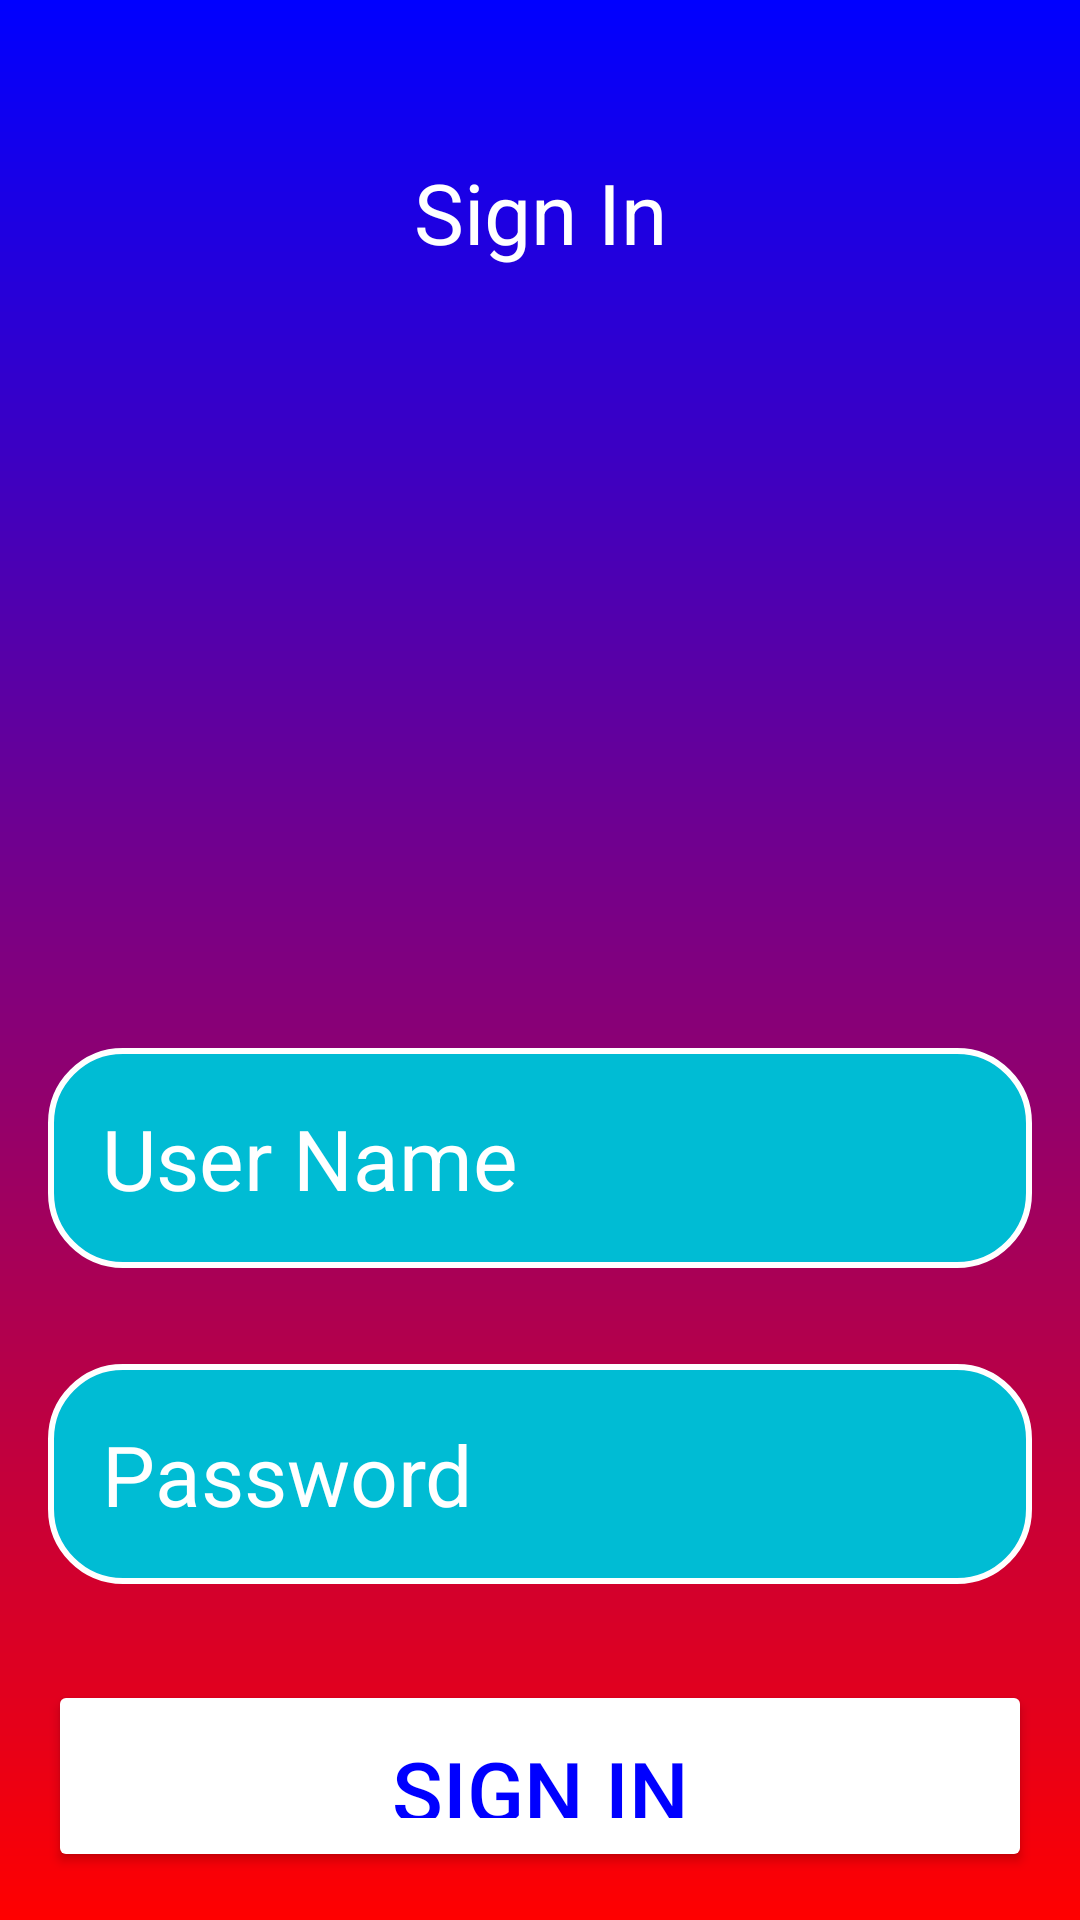

The Android layout XML behind this screen, and the referenced resources:
<!-- AndroidManifest.xml: application theme Theme.DZ15ViewPager2Practice -->
<!-- res/layout/fragment_sign_in.xml -->
<?xml version="1.0" encoding="utf-8"?>
<RelativeLayout xmlns:android="http://schemas.android.com/apk/res/android"
    xmlns:tools="http://schemas.android.com/tools"
    android:layout_width="match_parent"
    android:layout_height="match_parent"
    android:background="@drawable/logincolor"
    android:gravity="center"
    android:padding="16dp"
    tools:context=".SignInFragment">
    <LinearLayout
        android:layout_width="match_parent"
        android:layout_height="wrap_content"
        android:gravity="center"
        android:orientation="vertical">


        <TextView
            android:layout_width="match_parent"
            android:layout_height="wrap_content"
            android:text="Sign In"
            android:textSize="28dp"
            android:padding="36dp"
            android:gravity="center"
            android:layout_marginBottom="32dp"
            android:backgroundTint="@color/white"
            android:textColor="@color/white"
            />

        <ImageView
            android:layout_width="160dp"
            android:layout_height="160dp"
            android:src="@drawable/baseline_person_24"
            />
        <EditText
            android:id="@+id/userNameSignInET"
            android:layout_width="match_parent"
            android:layout_height="wrap_content"
            android:layout_marginTop="32dp"
            android:background="@drawable/rounded_cjrner"
            android:hint="User Name"
            android:textColor="@color/white"
            android:textColorHint="@color/white"
            android:textSize="28dp"
            android:padding="18dp"
            android:inputType="text"
            />

        <EditText
            android:id="@+id/userPasswordSignInET"
            android:layout_width="match_parent"
            android:layout_height="wrap_content"
            android:layout_marginTop="32dp"
            android:background="@drawable/rounded_cjrner"
            android:hint="Password"
            android:textColor="@color/white"
            android:textColorHint="@color/white"
            android:textSize="28dp"
            android:padding="18dp"
            android:inputType="textPassword"
            />
        <Button
            android:id="@+id/loginSignInButtonBTN"
            android:layout_width="match_parent"
            android:layout_height="wrap_content"
            android:text="Sign In"
            android:textSize="28dp"
            android:padding="18dp"
            android:layout_marginTop="32dp"
            android:textColor="@color/blue"
            android:backgroundTint="@color/white"
            />


    </LinearLayout>

</RelativeLayout>
<!-- resources referenced by this layout -->
<resources>
  <color name="blue">#FF0000FF</color>
  <color name="white">#FFFFFFFF</color>
  <!-- drawable logincolor (drawable) -->
  <?xml version="1.0" encoding="utf-8"?>
  <shape xmlns:android="http://schemas.android.com/apk/res/android">
      <gradient
          android:angle="100"
          android:endColor="@color/red"
          android:startColor="@color/blue"
          android:type="linear"
          />
  
  </shape>
  <!-- drawable rounded_cjrner (drawable) -->
  <?xml version="1.0" encoding="utf-8"?>
  <shape xmlns:android="http://schemas.android.com/apk/res/android"
      android:shape="rectangle"
      >
      <solid
          android:color="@color/mediumPurple"/>
      <corners
          android:radius="24dp"/>
      <stroke
          android:color="#ffffff"
          android:width="2dp"/>
  </shape>
  <style name="Theme.DZ15ViewPager2Practice" parent="Base.Theme.DZ15ViewPager2Practice" />
  <color name="red">#FFFF0000</color>
  <color name="mediumPurple">#00BCD4</color>
  <style name="Base.Theme.DZ15ViewPager2Practice" parent="Theme.Material3.DayNight.NoActionBar">
          
          
      </style>
</resources>
